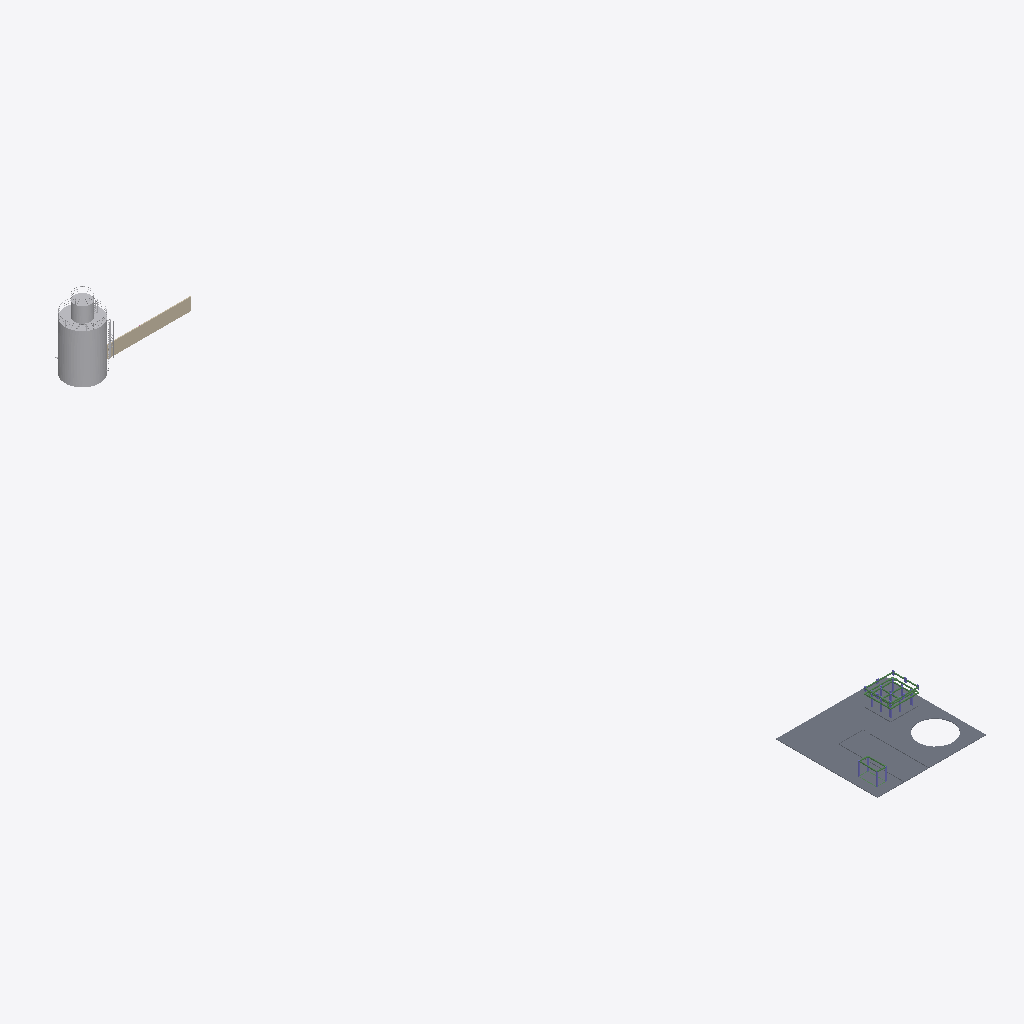
Isometric view of an IFC building model (IFC-SPF (STEP), schema IFC4, length unit metre), seen from the south-west, elements coloured by IFC class (only those large enough to see are counted): 10 beams (green), 6 slabs (grey), 5 columns (violet), 3 walls (beige), 2 other elements (light grey).
Extent 27.4 m × 139.2 m × 12.5 m (x, y, z). Storeys (1): STY_MY_STOREY at 0.00 m. Elements (335): 207 IfcWall, 36 IfcBeam, 27 IfcBuildingElementProxy, 21 IfcColumn, 18 IfcSlab, 6 IfcDoor, 5 IfcPipeFitting, 4 IfcFlowTerminal, 4 IfcPipeSegment, 2 IfcLightFixture, 2 IfcRailing, 2 IfcValve.

HEADER;
FILE_DESCRIPTION(('ViewDefinition[DesignTransferView]'),'2;1');
FILE_NAME('IFC_SAN2.ifc','2026-05-07T22:35:45-04:00',(''),(''),'IfcOpenShell 0.8.5','Bonsai 0.8.5','Nobody');
FILE_SCHEMA(('IFC4'));
ENDSEC;
DATA;
#1=IFCPROJECT('3il0Qz3hD4Oue4ZkpBmoBz',$,'PRJ_MY_PROJECT',$,$,$,$,(#10,#22),#5);
#27=IFCSITE('0bLBPGhHn0iPW04rEcL_Jo',$,'STE_MY_SITE',$,$,#50,$,$,$,$,$,$,$,$);
#33=IFCBUILDING('3u$Vmdmuz9Y8eVCxTcxgZs',$,'BLD_MY_BUILDING',$,$,#56,$,$,$,$,$,$);
#39=IFCBUILDINGSTOREY('2bo_AB0in7VAgGOAr5ngYu',$,'STY_MY_STOREY',$,$,#62,$,$,$,$);
#192797=IFCSLAB('2w2DLrKC19dwlb2g1ahr4n',$,'EST_LAJ_PLANTIO__GRAMA_ESM_001',$,$,$,#192798,$,.FLOOR.);
#97170=IFCBUILDINGELEMENTPROXY('0mecxDY8P7$h22ctYXvS8Y',$,'ARQ_PRX_RESERVATORIO_APOIA_001',$,$,$,#97171,$,.NOTDEFINED.);
#192267=IFCSLAB('0ytRNLl1v37vqAjoCBBQzu',$,'EST_LAJ_EXECUCAO__PAVIMENT_001',$,$,$,#192268,$,.FLOOR.);
#204455=IFCWALL('1HiI3efuLBzBSODIYsjYmX',$,'ARQ_PAR_CONSTRUCAO__MURO_E_002',$,$,$,#204456,$,.STANDARD.);
#130918=IFCBUILDINGELEMENTPROXY('3kM4tOpF1EnfK3wiZa9_Y4',$,'ARQ_PRX_FORNECIMENTO_TRANS_001',$,$,$,#130919,$,.NOTDEFINED.);
#192307=IFCSLAB('3ldJSYB$HCFOhN1_7ueq3I',$,'EST_LAJ_L_PLANA__CON_ARM_M_001',$,$,$,#192308,$,.FLOOR.);
#204437=IFCWALL('33PwljnDr7LgzR4ecMFfsL',$,'ARQ_PAR_CONSTRUCAO__MURO_E_001',$,$,$,#204438,$,.STANDARD.);
#192245=IFCSLAB('2cjh0wqJf0PAJMv$qocYSE',$,'EST_LAJ_EXECUCAO__PIS__CON_001',$,$,$,#192246,$,.FLOOR.);
#192619=IFCSLAB('0tRAiUMTr1XOxGAcnrJ8N3',$,'EST_LAJ_PIS_CIMENTADO_DESE_006',$,$,$,#192620,$,.FLOOR.);
#192601=IFCSLAB('2Lvk9V1GP8rfPxK3igEzqB',$,'EST_LAJ_PIS_CIMENTADO_DESE_005',$,$,$,#192602,$,.FLOOR.);
#226421=IFCBEAM('3e$pew1s5BIv_iuCHGv6jx',$,'EST_VIG_VB_0_12X030_001',$,$,#230802,#226422,$,.BEAM.);
#226673=IFCBEAM('2xjVzZbADBegUvNTWnDmQy',$,'EST_VIG_VB_0_12X030_012',$,$,#230857,#226674,$,.BEAM.);
#227121=IFCBEAM('3R0C3aq9T82w3wVrfx5jA3',$,'EST_VIG_VP_0_15X015_001',$,$,#230922,#227122,$,.BEAM.);
#227225=IFCBEAM('0r5Z5aHHDBCvEA0cErcJ$u',$,'EST_VIG_VP_0_15X015_003',$,$,#230932,#227226,$,.BEAM.);
#227243=IFCBEAM('163MiAh5r6u9IhtwSI0OPV',$,'EST_VIG_VP_0_15X015_004',$,$,#230937,#227244,$,.BEAM.);
#204473=IFCWALL('1tEeI3JV5FPuhEBTEWy70V',$,'ARQ_PAR_CONSTRUCAO__MURO_E_003',$,$,$,#204474,$,.STANDARD.);
#226727=IFCBEAM('1cVHUEUaH9XRiQ5hkkysEl',$,'EST_VIG_VB_0_12X030_015',$,$,#230872,#226728,$,.BEAM.);
#227171=IFCBEAM('1AXEZ0OcnB6ArvjH$ISU_o',$,'EST_VIG_VP_0_15X015_002',$,$,#230927,#227172,$,.BEAM.);
#226691=IFCBEAM('24Ef$hTcPD$B_Onug4IHWn',$,'EST_VIG_VB_0_12X030_013',$,$,#230862,#226692,$,.BEAM.);
#226200=IFCBEAM('2p1HgZjxf4BQVoFxxrll7s',$,'EST_VIG_VB_0_12X020_001',$,$,#230762,#226201,$,.BEAM.);
#140054=IFCCOLUMN('0TIEtUTpT4SvmeAmVs33Ey',$,'EST_PIL_12X20CM_003',$,$,$,#140055,$,.COLUMN.);
#226232=IFCBEAM('25m56UICHE19n3nHPHV9gM',$,'EST_VIG_VB_0_12X020_002',$,$,#230767,#226233,$,.BEAM.);
#139984=IFCCOLUMN('0vAjAdtFbFOe_5ESyM2vgX',$,'EST_PIL_12X20CM_001',$,$,$,#139985,$,.COLUMN.);
#140293=IFCCOLUMN('13LApbFOT3BPPC_ZX14XtW',$,'EST_PIL_14X30CM_005',$,$,$,#140294,$,.COLUMN.);
#140022=IFCCOLUMN('0nKBXoWob3uPwBc_V$MmHM',$,'EST_PIL_12X20CM_002',$,$,$,#140023,$,.COLUMN.);
#140375=IFCCOLUMN('02iR8P0oLDMgigR8trTMZT',$,'EST_PIL_14X30CM_007',$,$,$,#140376,$,.COLUMN.);
ENDSEC;
